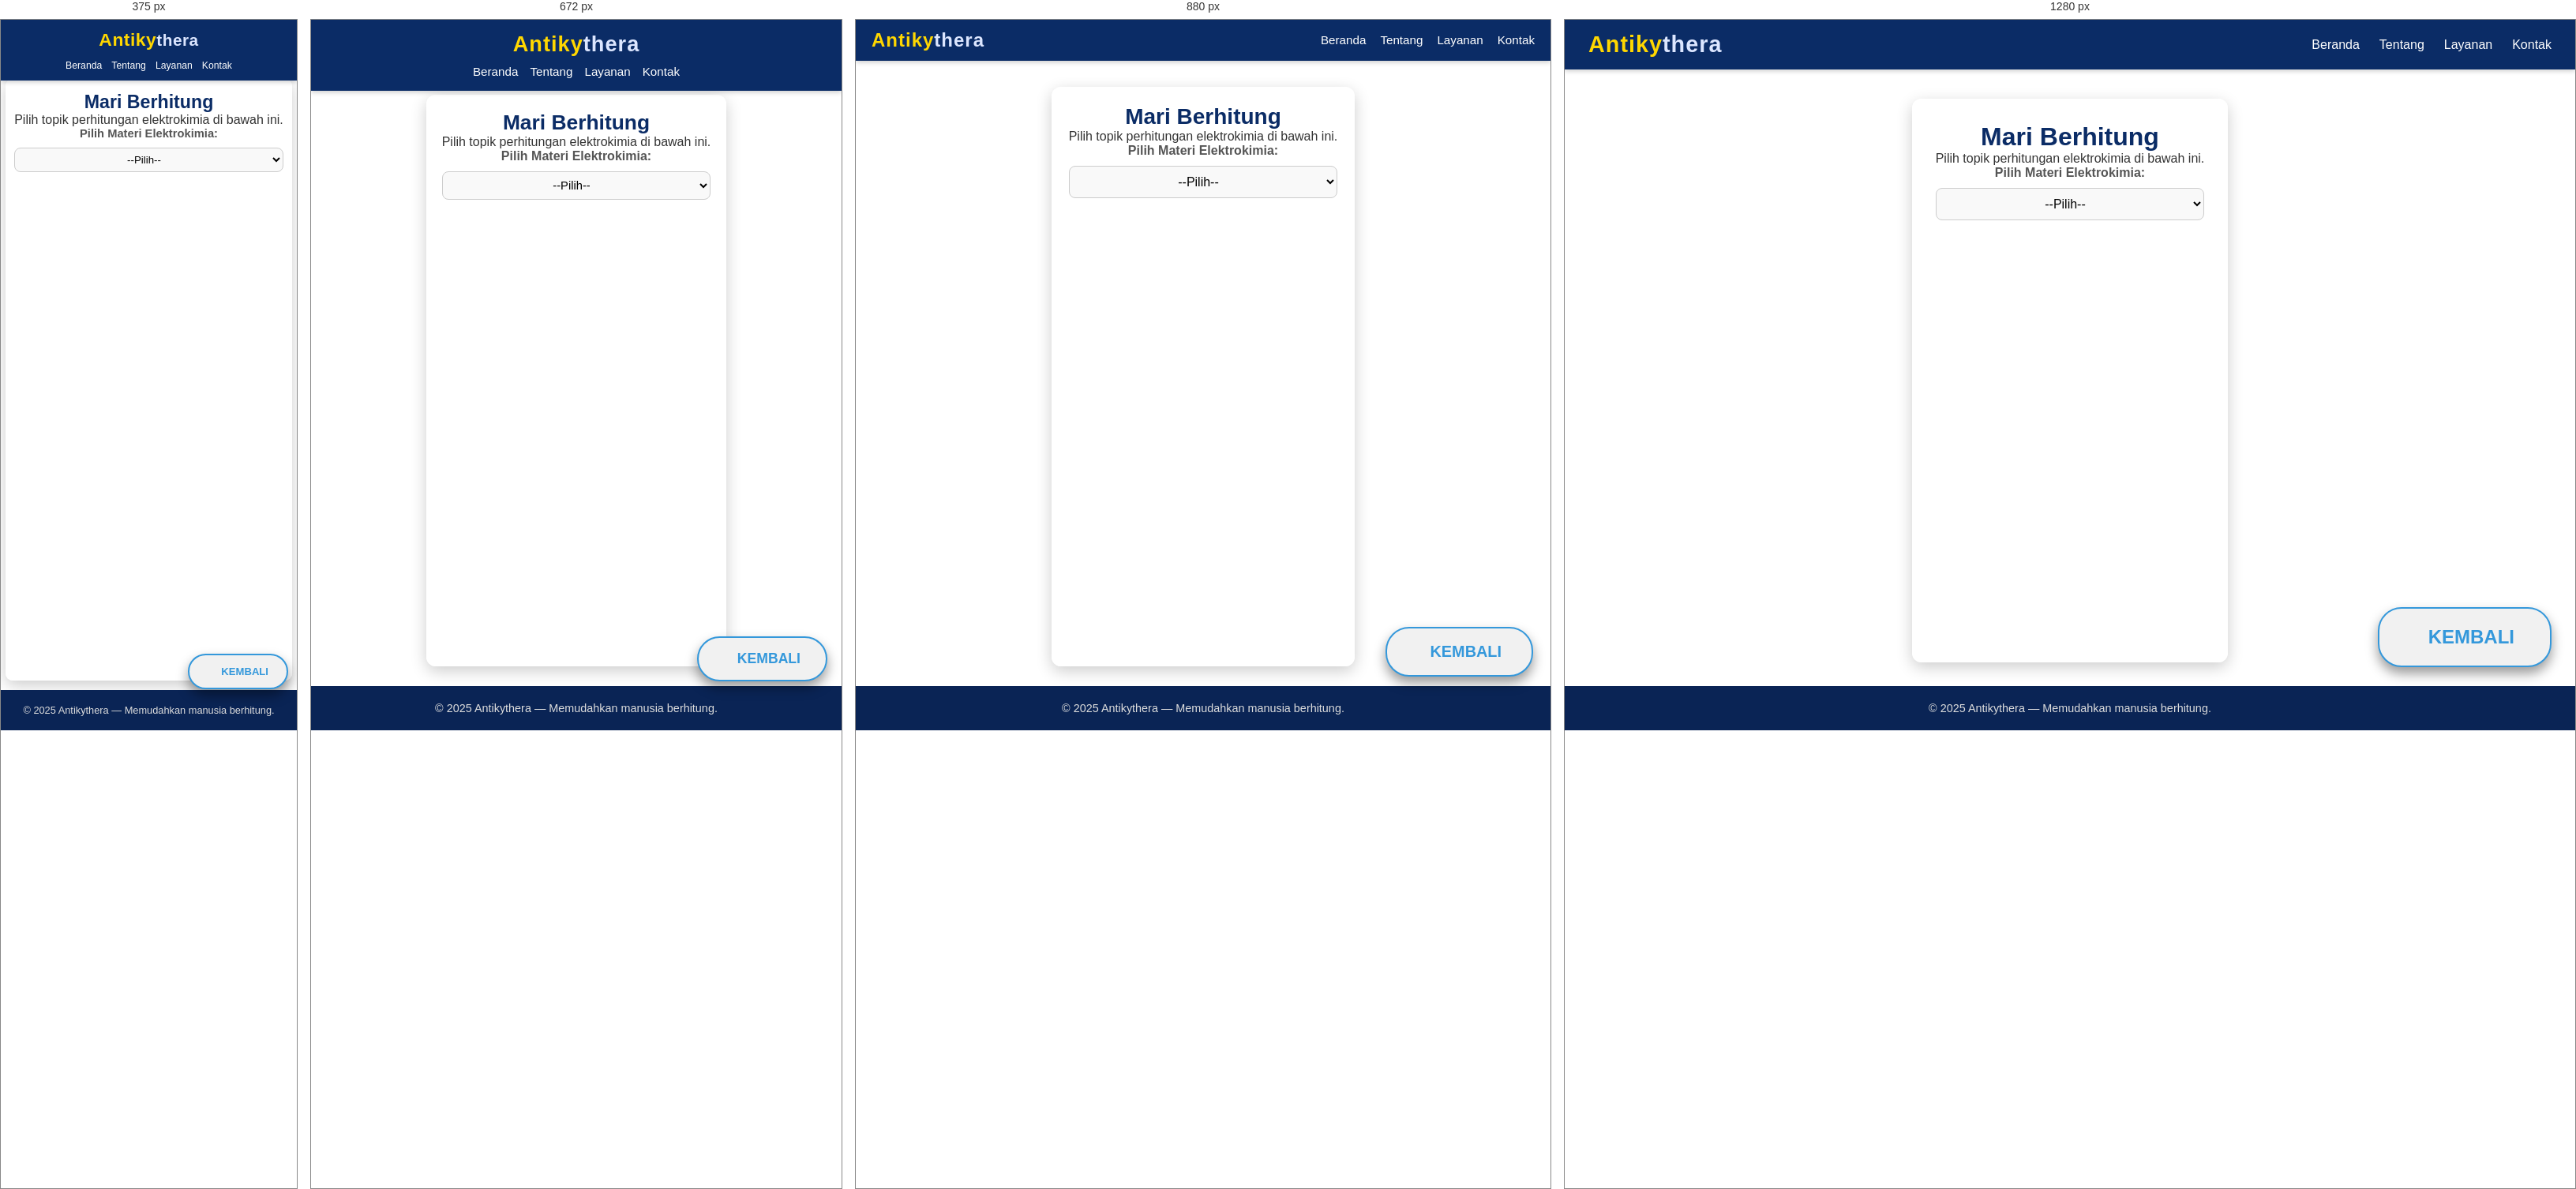
Rendered at 375 px, 672 px, 880 px and 1280 px, left to right.

<!-- file: elektrokimia.html -->
<!DOCTYPE html>
<html lang="id">
<head>
  <meta charset="UTF-8" />
  <meta name="viewport" content="width=device-width, initial-scale=1.0" />
  <title>Antikythera | Kimia | Elektrokimia</title>
  <link rel="stylesheet" href="Antykithera.css" />
  <link rel="stylesheet" href="https://cdnjs.cloudflare.com/ajax/libs/font-awesome/6.5.1/css/all.min.css" />
</head>
<body>

  <nav class="navbar">
    <div class="logo">
      <span class="antiky">Antiky</span><span class="thera">thera</span>
    </div>
    <ul class="nav-links">
        <li><a href="index.html"><i class="fas fa-home"></i> Beranda</a></li>
        <li><a href="tentang.html"><i class="fas fa-info-circle"></i> Tentang</a></li>
        <li><a href="layanan.html"><i class="fas fa-cogs"></i> Layanan</a></li>
        <li><a href="kontak.html"><i class="fas fa-envelope"></i> Kontak</a></li>
    </ul>
  </nav>

  <div class="callc">
    <h1>Mari Berhitung</h1>
    <p>Pilih topik perhitungan elektrokimia di bawah ini.</p>

    <label for="pilih-topik">Pilih Materi Elektrokimia:</label>
    <select id="pilih-topik" onchange="tampilkanKalkulator()">
      <option value="">--Pilih--</option>

      <optgroup label="A. Sel Volta dan Sel Elektrolisis">
        <option value="potensial-sel">Potensial Sel (E°sel)</option>
        <option value="reaksi-redoks-sel">Reaksi Redoks Sel</option>
        <option value="arah-aliran-elektron">Arah Aliran Elektron</option>
        <option value="elektroda-anoda-katoda">Anoda dan Katoda</option>
      </optgroup>

      <optgroup label="B. Potensial dan Energi Listrik">
        <option value="persamaan-nernst">Persamaan Nernst</option>
        <option value="potensial-non-standar">Potensial Sel Non-Standar</option>
        <option value="energi-gibbs">Energi Gibbs (ΔG)</option>
        <option value="hubungan-delta-g-dan-e">Hubungan ΔG dan E</option>
        <option value="konstanta-kesetimbangan-elektrokimia">Konstanta Kesetimbangan (K)</option>
      </optgroup>

      <optgroup label="C. Hukum Faraday">
        <option value="hukum-faraday-pertama">Hukum Faraday Pertama</option>
        <option value="hukum-faraday-kedua">Hukum Faraday Kedua</option>
        <option value="massa-endapan">Massa Zat yang Terendap</option>
        <option value="jumlah-mol-elektron">Jumlah Mol Elektron</option>
        <option value="hubungan-arus-waktu">Hubungan Arus dan Waktu</option>
      </optgroup>

      <optgroup label="D. Elektrolisis dan Produk Reaksi">
        <option value="jumlah-mol-gas">Jumlah Mol Gas yang Dihasilkan</option>
        <option value="massa-logam-endapan">Massa Logam Endapan</option>
        <option value="volume-gas-elektrolisis">Volume Gas Hasil Elektrolisis</option>
        <option value="efisiensi-elektrolisis">Efisiensi Elektrolisis</option>
      </optgroup>

      <optgroup label="E. Potensial Elektroda dan Reaksi Redoks">
        <option value="potensial-elektroda-standar">Potensial Elektroda Standar (E°)</option>
        <option value="reaksi-setengah-sel">Reaksi Setengah Sel</option>
        <option value="persamaan-sel-volta">Persamaan Sel Volta</option>
        <option value="susunan-sel-volta">Susunan Sel Volta</option>
      </optgroup>

      <optgroup label="F. Hubungan Termodinamika">
        <option value="delta-g-dari-e">ΔG dari Potensial Sel</option>
        <option value="konstanta-k-dari-e">K dari Potensial Sel</option>
        <option value="hubungan-nernst-dengan-k">Persamaan Nernst dan K</option>
        <option value="hubungan-energi-dan-massa">Hubungan Energi dan Massa Endapan</option>
      </optgroup>
    </select>

    <hr>

    <div id="kalkulator-area">
      
    </div>
  </div>

  <div>
        <a href="kimia.html" class="btn-back" aria-label="Kembali ke halaman Topik Kimia"><i class="fas fa-arrow-left"></i> </a>
      </div>

  <footer class="footer">
     <p>© 2025 Antikythera — Memudahkan manusia berhitung.</p>
  </footer>

  <script src="elektrokimia.js"></script>
</body>
</html>


/* @media block from Antykithera.css */
@media (max-width: 992px) {
  .navbar {
    padding: 12px 20px;
  }

  .logo {
    font-size: 1.5em;
  }

  .nav-links {
    gap: 18px;
  }

  .nav-links li a {
    font-size: 0.95em;
  }

  .callc {
    margin: 85px auto 25px;
    padding: 22px;
    max-width: 650px;
  }

  .callc h1 {
    font-size: 1.75em;
  }

  .callc h2 {
    font-size: 1.35em;
  }

  button {
    padding: 10px 16px;
    font-size: 0.93em;
  }

  #persegi-satuan, #pp-satuan, #lingkaran-satuan, #segitiga-satuan,
  #jg-satuan, #trap-satuan, #bk-satuan, #ll-satuan, #segin-satuan, #koordinat-satuan {
    width: 52px !important;
  }

  .btn-back {
    bottom: 68px;
    right: 22px;
    padding: 18px 38px;
    font-size: 0.92em;
  }

  .btn-back::after {
    font-size: 1.35em;
  }

  .btn-back i {
    font-size: 1.65em;
  }
}

/* @media block from Antykithera.css */
@media (max-width: 768px) {
  .navbar {
    flex-direction: column;
    padding: 15px 20px;
    gap: 10px;
  }

  .nav-links {
    justify-content: center;
    flex-wrap: wrap;
    gap: 15px;
  }

  .logo {
    font-size: 1.7em;
  }

  .callc {
    margin: 95px auto 25px;
    padding: 20px;
    max-width: 480px;
  }

  .callc h1 {
    font-size: 1.65em;
  }

  .callc h2 {
    font-size: 1.3em;
  }

  input[type="number"],
  input[type="text"],
  select,
  textarea {
    padding: 8px;
    font-size: 0.92em;
  }

  button {
    padding: 9px 14px;
    font-size: 0.88em;
  }

  #kalkulator-area div[id$="-hasil"] {
    padding: 16px;
  }

  #kalkulator-area div[id$="-hasil"] li {
    font-size: 0.98em;
  }

  .btn-back {
    bottom: 62px;
    right: 18px;
    padding: 16px 32px;
    font-size: 0.88em;
  }

  .btn-back::after {
    font-size: 1.25em;
  }

  .btn-back i {
    font-size: 1.55em;
  }
}

/* @media block from Antykithera.css */
@media (max-width: 576px) {
  .navbar {
    padding: 12px 15px;
  }

  .logo {
    font-size: 1.5em;
    letter-spacing: 0.5px;
  }

  .logo .antiky {
    font-size: 1.1em;
  }

  .nav-links {
    gap: 12px;
    font-size: 0.9em;
  }

  .nav-links li a {
    font-weight: 500;
  }

  .callc {
    margin: 85px auto 18px;
    padding: 18px 14px;
    max-width: 100%;
    border-radius: 9px;
  }

  .callc h1 {
    font-size: 1.55em;
  }

  .callc h2 {
    font-size: 1.25em;
  }

  label {
    font-size: 0.92em;
  }

  input[type="number"],
  input[type="text"],
  select,
  textarea {
    padding: 7px;
    font-size: 0.88em;
  }

  select {
    padding: 7px;
  }

  #persegi-satuan, #pp-satuan, #lingkaran-satuan, #segitiga-satuan,
  #jg-satuan, #trap-satuan, #bk-satuan, #ll-satuan, #segin-satuan, #koordinat-satuan {
    width: 48px !important;
  }

  button {
    padding: 8px 12px;
    font-size: 0.83em;
  }

  hr {
    margin: 18px 0;
  }

  #kalkulator-area div[id$="-hasil"] {
    padding: 14px;
    border-radius: 6px;
  }

  #kalkulator-area div[id$="-hasil"] li {
    font-size: 0.93em;
    line-height: 1.55;
  }

  footer {
    padding: 18px 15px;
    font-size: 0.8em;
  }

  .btn-back {
    bottom: 58px;
    right: 14px;
    padding: 15px 28px;
    font-size: 0.83em;
    border-radius: 24px;
  }

  .btn-back::after {
    font-size: 1.15em;
  }

  .btn-back i {
    font-size: 1.45em;
  }
}

/* @media block from Antykithera.css */
@media (max-width: 400px) {
  .logo {
    font-size: 1.3em;
  }

  .nav-links li a {
    font-size: 0.85em;
  }

  .callc {
    margin: 75px auto 12px;
    padding: 16px 11px;
  }

  .callc h1 {
    font-size: 1.45em;
  }

  .callc h2 {
    font-size: 1.2em;
  }

  input[type="number"],
  input[type="text"],
  select,
  textarea {
    padding: 6px;
    font-size: 0.83em;
  }

  button {
    padding: 7px 10px;
    font-size: 0.78em;
  }

  #kalkulator-area div[id$="-hasil"] {
    padding: 11px;
  }

  #kalkulator-area div[id$="-hasil"] li {
    font-size: 0.88em;
  }

  .btn-back {
    bottom: 52px;
    right: 11px;
    padding: 13px 23px;
    font-size: 0.78em;
  }

  .btn-back::after {
    font-size: 1.05em;
  }

  .btn-back i {
    font-size: 1.35em;
  }
}